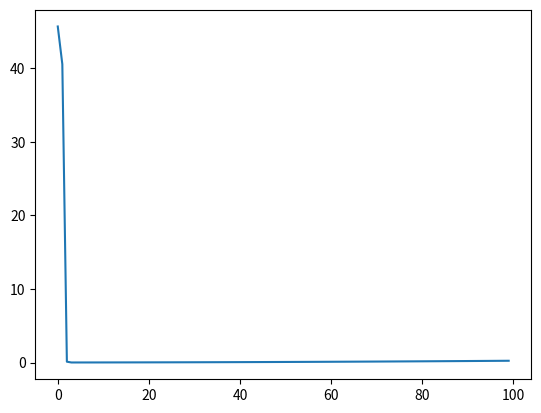

Source code (Python):
import numpy as np
import matplotlib.pyplot as plt

N = 100
D = 2


X = np.random.randn(N, D)

# center the first 50 points at (-2,-2)
X[:50, :] = X[:50, :] - 2 * np.ones((50, D))

# center the last 50 points at (2, 2)
X[50:, :] = X[50:, :] + 2 * np.ones((50, D))

T = np.array([0] * 50 + [1] * 50)


# ones = np.array([[1]*N]).T  # tranpose to be Nx1 (created as initialy as (1xN))
ones = np.ones((N, 1))
Xb = np.concatenate((ones, X), axis=1)

# init rmd weights
#w = np.random.randn(D + 1)
w = np.array([0, 4, 4])
# create pred
z = Xb.dot(w)


def sigmoid(z):
    return 1 / (1 + np.exp(-z))


# pred
Y = sigmoid(z)


def cross_entropy_error(T, Y):
    E = 0
    E1 = 0
    # chyba napisanie tego w postaci calego wzoru daloby taki sam efekt(sprawdzic)
    for i in range(N):
        if T[i] == 1:
            E -= np.log(Y[i])  # Y to wektor Nx1
        else:  # T[i] = 0
            E -= np.log(1 - Y[i])
    return E


# chyba powininem zastosowac siga na koniec
lr = 0.1
epochs = 100
errors = []
errors2 = []

l2 = 0.1
w = np.random.randn(D + 1)
w1 = w
w2 = w

for i in range(epochs):
    # if i % 10 == 0:
    Y_hat = np.dot(Xb, w)
    Y_hat2 = np.dot(Xb, w)
    w += lr * (np.dot((T - Y).T, Xb) - l2 * w)
    w1 -= lr * np.dot((Y - T).T, Xb)  # looks like it does
    Y = sigmoid(Y_hat)
    Y2 = sigmoid(Y_hat2)
    errors.append(cross_entropy_error(T, Y))
    errors2.append(cross_entropy_error(T, Y2))


print(errors)
print("w", w)
print("w1", w1)

plt.plot(errors)
plt.show()


learning_rate = 0.1

for i in range(epochs):
    if i % 10 == 0:
        pass
        #print(cross_entropy_error(T, Y))
    w2 += learning_rate * np.dot((T - Y).T, Xb)  # X.T.dot(T-Y)
    Y = sigmoid(Xb.dot(w2))

print("final weight", w2)
